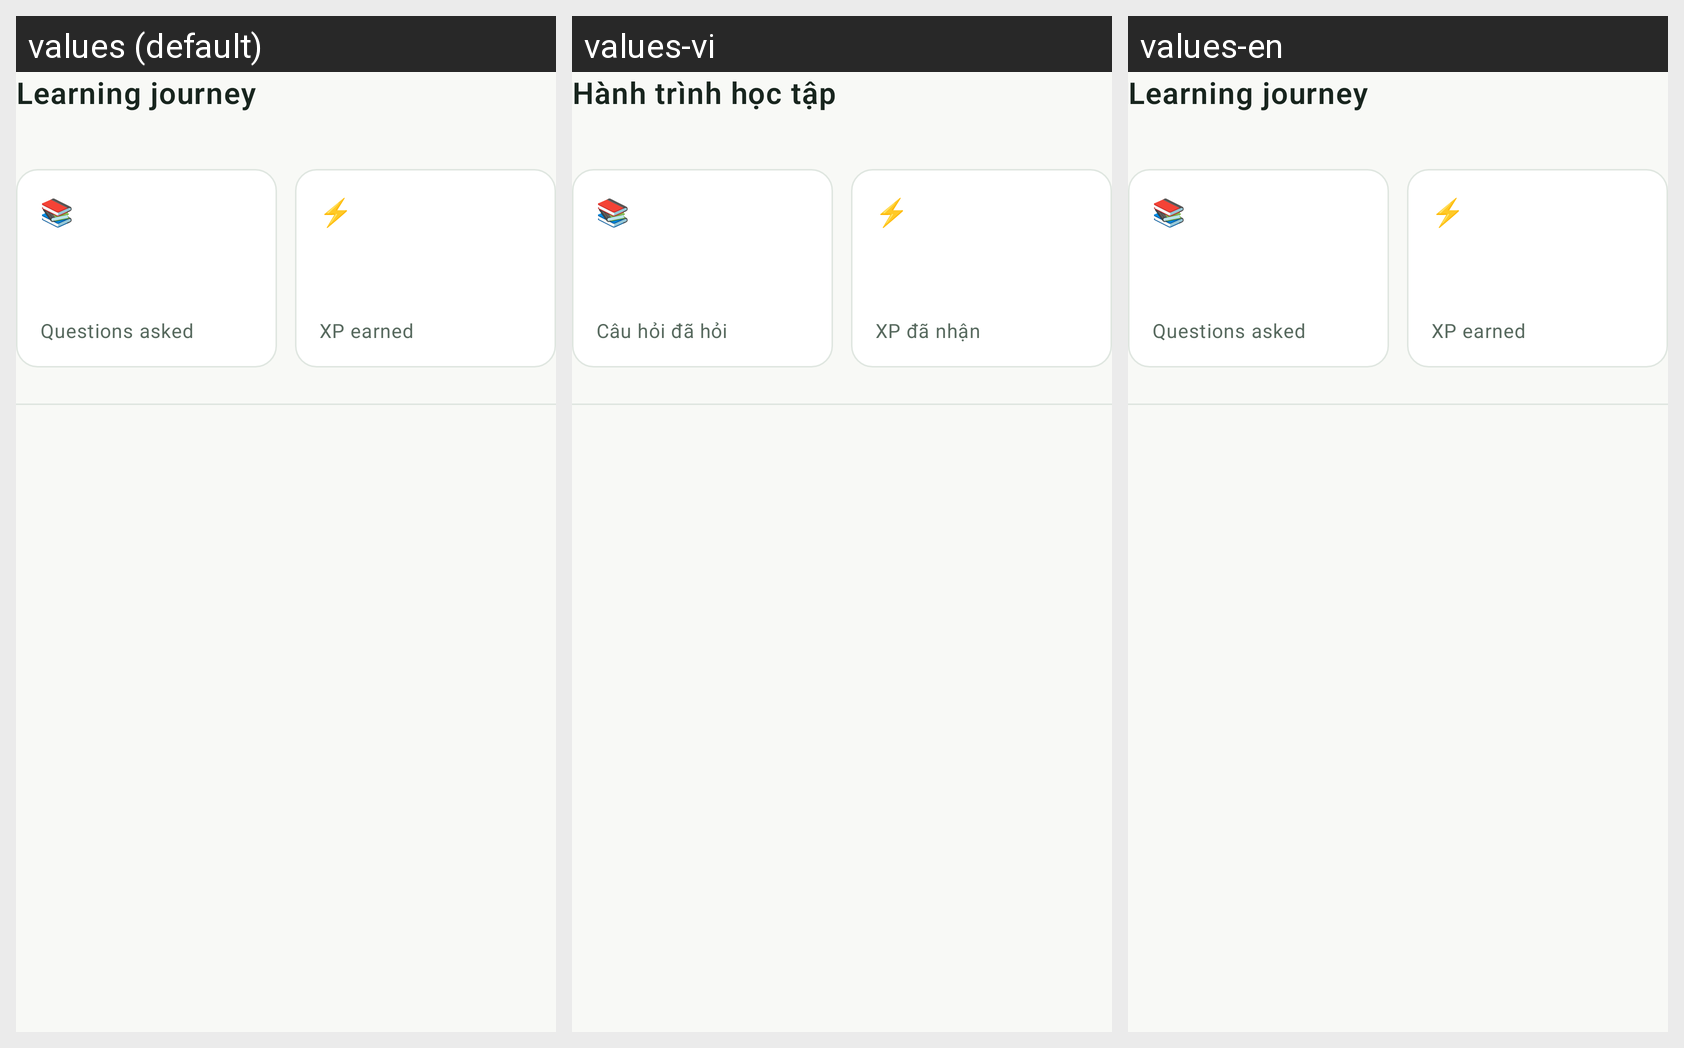

The same Android screen rendered under several of its app's locales, left to right. List the strings drawn on it with the default value and each locale's translation.
Android screen res/layout/include_home_journey.xml rendered under 3 locales, left to right: values (default), values-vi, values-en. Device: Nexus 5 (rendered at 1080×1920; each locale shown at half size, 540×960, under a caption strip naming it); theme Theme.AIStudy.
Strings drawn on this screen, with the default value and each locale's value (text and hints the layout hard-codes, and strings that could not be matched under every locale, appear in the picture but are not listed):

home_journey
  values: Learning journey
  values-vi: Hành trình học tập
  values-en: Learning journey  [not translated; the default value is used]

home_questions
  values: Questions asked
  values-vi: Câu hỏi đã hỏi
  values-en: Questions asked  [not translated; the default value is used]
